Run: headless pygame with SDL's dummy video driver; simulated clock (each Clock.tick advances the game by its frame time, no real sleeping); random seed 0; keys injected as events and as key.get_pressed() state; mouse plan: one left click at the window centre at the start of phase 2, then a move to the lower-right quarter at the start of phase 3.
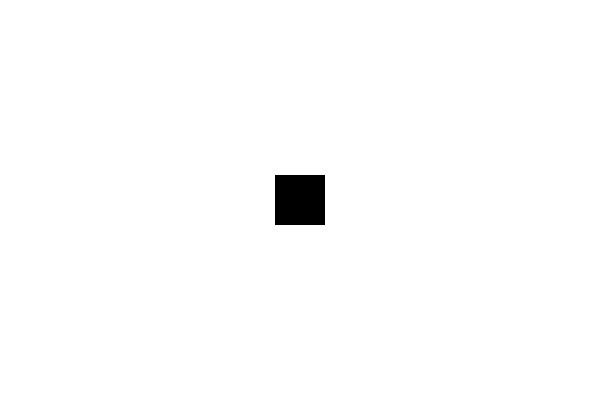
Frame 1 of 4 · flips 1–60 · no input
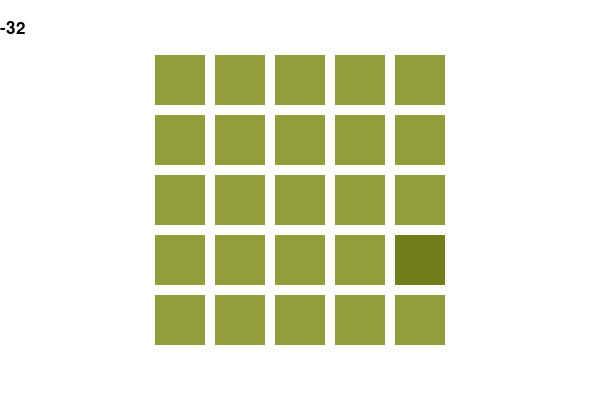
Frame 2 of 4 · flips 61–180 · clicked the window centre · tapped SPACE, RETURN · held RIGHT (→), D
Frame 3 of 4 · flips 181–300 · moved the mouse to the lower-right quarter · held DOWN (↓), S · screen unchanged from frame 2, image omitted
Frame 4 of 4 · flips 301–420 · held LEFT (←), A, UP (↑), W · screen unchanged from frame 3, image omitted

The pygame program that drew these frames:

import pygame, sys
from pygame.locals import *
from random import *
pygame.init()
#==========색상코드==========#
WHITE = (255,255,255)
BLACK = (0,0,0)
color = (0,0,0)
answercolor = (0,0,0)
#==========폰트==========#
defaultFont = pygame.font.SysFont(None,25)

DISPLAY = pygame.display.set_mode([600,400])
pygame.display.set_caption("FindColor")
clock = pygame.time.Clock()
running = True

scene = "lobby"
levelconst = 0
start = 1
answer = (0,0)

def drawRect():
    global color
    global answercolor
    x = 155
    y = 55
    for i in range(5):
        X = x + i*60
        for j in range(5):
            Y = y + j*60
            pygame.draw.rect(DISPLAY,color,[X,Y,50,50])
    global answer
    X = x + answer[0]*60
    Y = y + answer[1]*60
    pygame.draw.rect(DISPLAY,answercolor,[X,Y,50,50])


while running:
    if scene == "lobby":
        DISPLAY.fill(WHITE)
        pygame.draw.rect(DISPLAY,BLACK,[275,175,50,50])
        x,y = pygame.mouse.get_pos()
        for event in pygame.event.get():
            if event.type == QUIT:
                running = False
            if event.type == MOUSEBUTTONUP:
                if event.button == 1 and pygame.Rect(275,175,50,50).collidepoint(x,y):
                    scene = "gameplay"
    elif scene == "gameplay":
        DISPLAY.fill(WHITE)
        if start:
            level = 0
            life = 3
            start = 0
            levelUp = 1
        if levelUp:
            if level == 10:
                None
            else:
                level += 1
            a = randint(50,200)
            b = randint(50,200)
            c = randint(50,200)
            color = (a,b,c)
            levelconst = ((10-level)*3+5)*choice([1,-1])
            answercolor = (a+levelconst,b+levelconst,c+levelconst)
            levelUp = 0
            answer = (randint(0,4),randint(0,4))
            rect = pygame.Rect(155+answer[0]*60,55+answer[1]*60,50,50)
        for event in pygame.event.get():
            if event.type == QUIT:
                running = False
            if event.type == MOUSEBUTTONUP and event.button == 1 and rect.collidepoint(event.pos):
                levelUp = True
        DISPLAY.blit(defaultFont.render(str(levelconst),True,(0,0,0)),(0,20)) #마우스 좌표#
        drawRect()
    elif scene == "result":
        None
    pygame.display.update()
